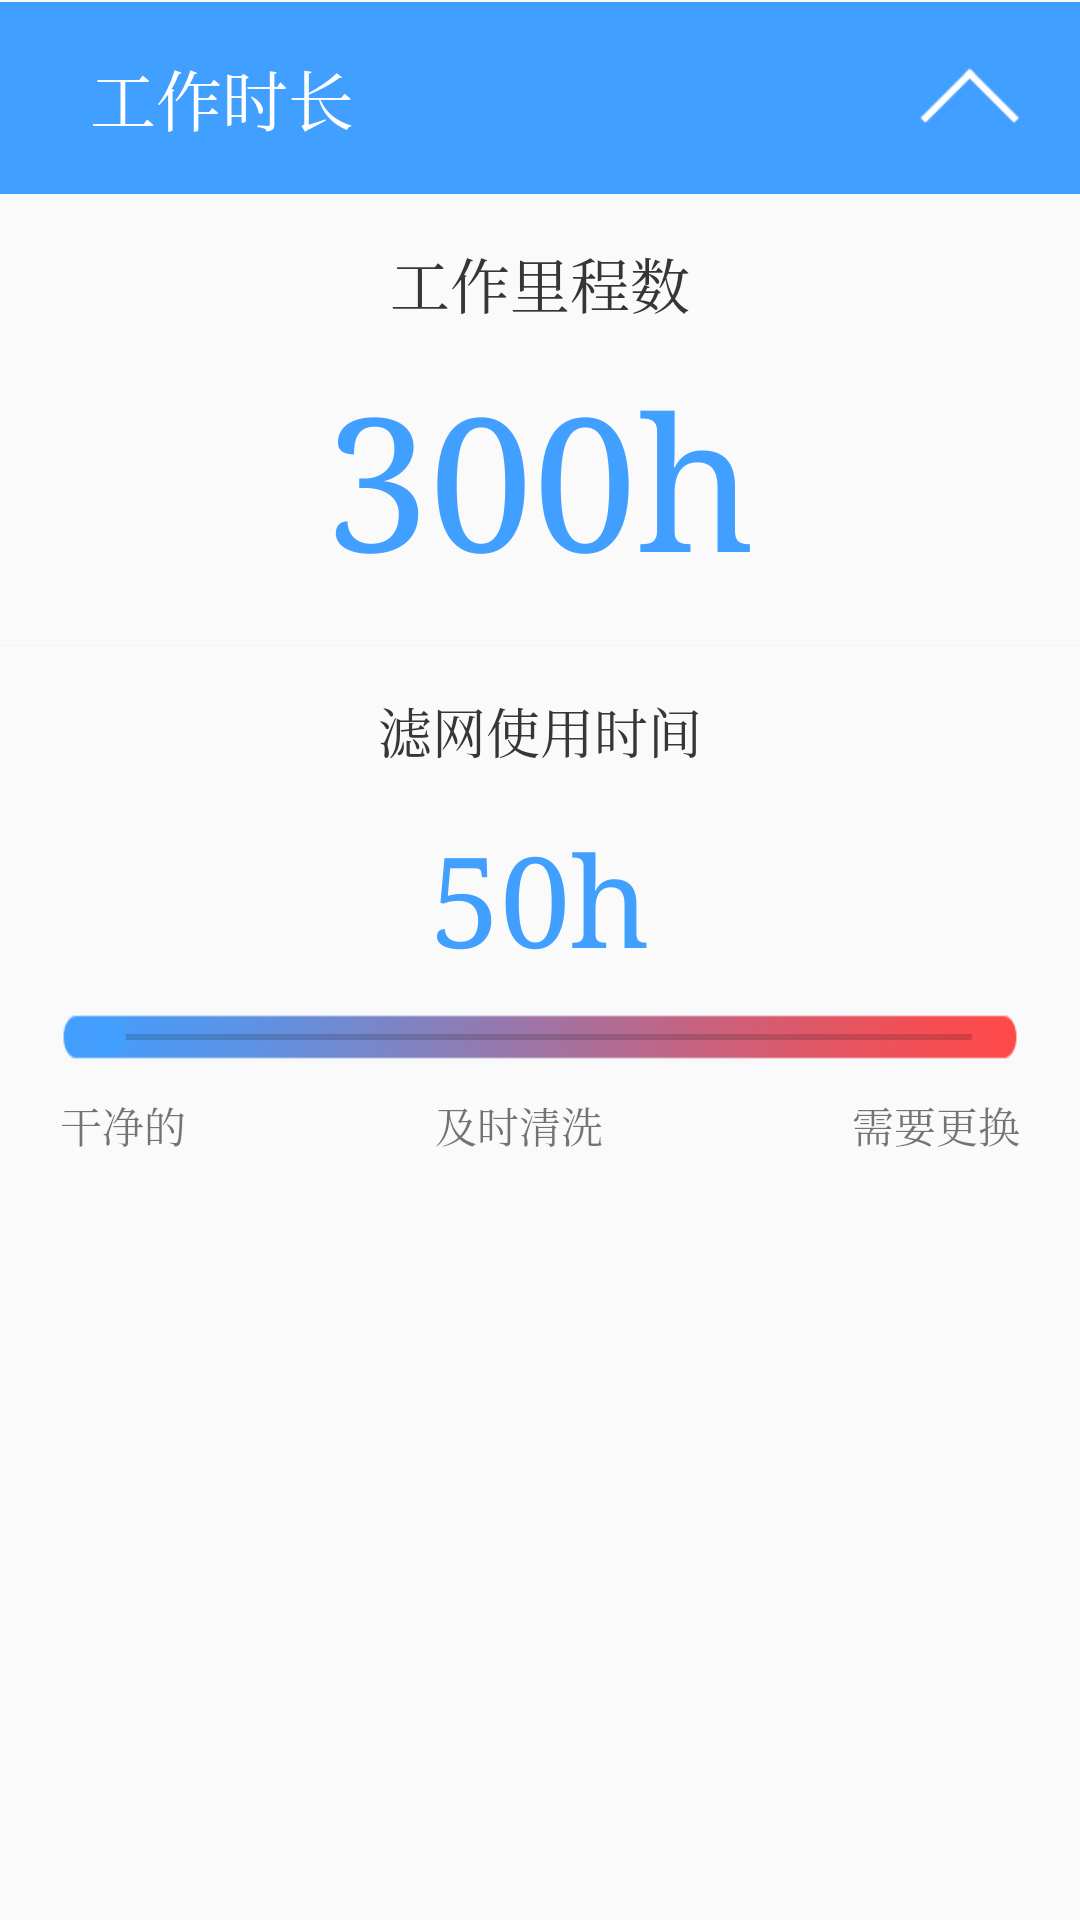

Android layout source for this screen:
<!-- AndroidManifest.xml: application theme CMTheme.NoActionBar -->
<!-- res/layout/layout_working_time.xml -->
<?xml version="1.0" encoding="utf-8"?>
<LinearLayout
    xmlns:android="http://schemas.android.com/apk/res/android"
    android:layout_width="match_parent"
    android:layout_height="match_parent"
    android:orientation="vertical">
    
    <TextView
        android:layout_width="match_parent"
        android:layout_height="wrap_content"
        android:layout_marginTop="0.5dp"
        android:background="@color/colorAccent"
        android:drawableRight="@mipmap/ic_device_info_open"
        android:gravity="center_vertical"
        android:paddingLeft="30dp"
        android:paddingRight="5dp"
        android:text="工作时长"
        android:textColor="@android:color/white"
        android:textSize="22sp"/>
    
    <TextView
        android:layout_width="wrap_content"
        android:layout_height="wrap_content"
        android:layout_gravity="center"
        android:layout_marginBottom="10dp"
        android:layout_marginTop="15dp"
        android:gravity="center"
        android:text="工作里程数"
        android:textColor="@color/colorTv_deviceName_black"
        android:textSize="20sp"/>
    
    <TextView
        android:layout_width="wrap_content"
        android:layout_height="wrap_content"
        android:layout_gravity="center"
        android:gravity="center"
        android:text="300h"
        android:textColor="@color/colorAccent"
        android:textSize="62sp"/>
    
    <View
        android:layout_width="match_parent"
        android:layout_height="0.5dp"
        android:layout_marginBottom="15dp"
        android:layout_marginTop="15dp"
        android:background="@color/colorBgWhite"/>
    
    <TextView
        android:layout_width="wrap_content"
        android:layout_height="wrap_content"
        android:layout_gravity="center"
        android:gravity="center"
        android:text="滤网使用时间"
        android:textColor="@color/colorTv_deviceName_black"
        android:textSize="18sp"/>
    
    <TextView
        android:layout_width="wrap_content"
        android:layout_height="wrap_content"
        android:layout_gravity="center"
        android:layout_marginTop="15dp"
        android:gravity="center"
        android:text="50h"
        android:textColor="@color/colorAccent"
        android:textSize="42sp"/>
    
    <SeekBar
        android:layout_width="match_parent"
        android:layout_height="wrap_content"
        android:layout_marginBottom="10dp"
        android:layout_marginLeft="20dp"
        android:layout_marginRight="20dp"
        android:layout_marginTop="10dp"
        android:background="@mipmap/ic_seek_bg"/>

    <LinearLayout
        android:layout_width="match_parent"
        android:layout_height="wrap_content"
        android:layout_marginLeft="20dp"
        android:layout_marginRight="20dp"
        android:orientation="horizontal">

        <TextView
            android:layout_width="wrap_content"
            android:layout_height="wrap_content"
            android:layout_weight="1"
            android:gravity="center_vertical"
            android:text="干净的"/>

        <TextView
            android:layout_width="wrap_content"
            android:layout_height="wrap_content"
            android:layout_weight="1"
            android:gravity="center"
            android:text="及时清洗"/>

        <TextView
            android:layout_width="wrap_content"
            android:layout_height="wrap_content"
            android:layout_weight="1"
            android:gravity="center_vertical|right"
            android:text="需要更换"/>
    </LinearLayout>
</LinearLayout>
<!-- resources referenced by this layout -->
<resources>
  <color name="colorAccent">#419FFF</color>
  <color name="colorBgWhite">#F7F7F7</color>
  <color name="colorTv_deviceName_black">#363636</color>
  <!-- mipmap ic_device_info_open: png bitmap (mipmap-xhdpi, 18883 bytes) -->
  <!-- mipmap ic_seek_bg: png bitmap (mipmap-xhdpi, 31112 bytes) -->
  <style name="CMTheme.NoActionBar">
          <item name="windowActionBar">false</item>
          <item name="windowNoTitle">true</item>
      </style>
</resources>
